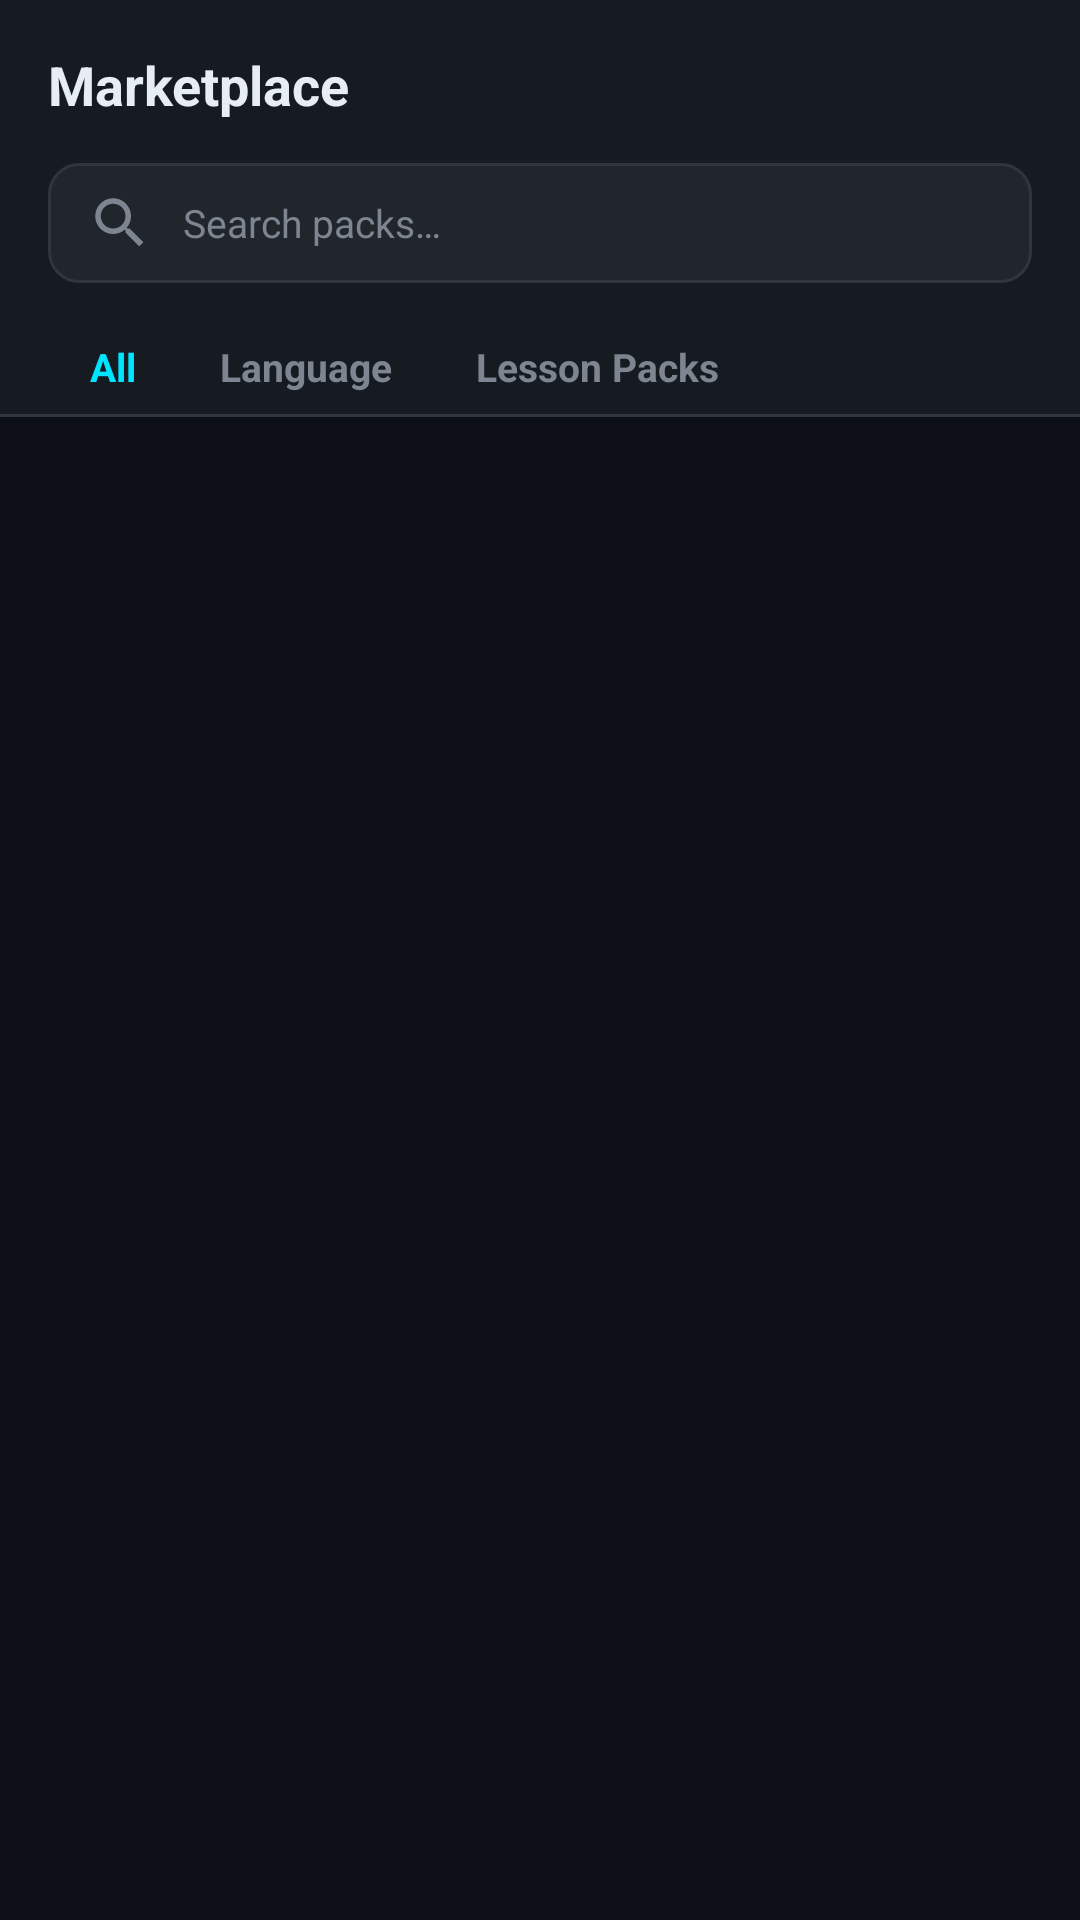

Here is an Android app screen rendered from its layout file. Give the layout XML and the strings, colors and styles it references.
<!-- AndroidManifest.xml: application theme Theme.CodeLab -->
<!-- res/layout/fragment_market.xml -->
<?xml version="1.0" encoding="utf-8"?>
<LinearLayout xmlns:android="http://schemas.android.com/apk/res/android"
    android:layout_width="match_parent"
    android:layout_height="match_parent"
    android:orientation="vertical"
    android:background="@color/bg_primary">

    
    <LinearLayout
        android:layout_width="match_parent"
        android:layout_height="wrap_content"
        android:orientation="vertical"
        android:background="@color/bg_surface"
        android:paddingHorizontal="16dp"
        android:paddingTop="16dp">

        <TextView
            android:layout_width="wrap_content"
            android:layout_height="wrap_content"
            android:text="Marketplace"
            android:textColor="@color/text_primary"
            android:textSize="18sp"
            android:textStyle="bold"/>

        
        <EditText
            android:id="@+id/searchInput"
            android:layout_width="match_parent"
            android:layout_height="wrap_content"
            android:layout_marginTop="14dp"
            android:background="@drawable/bg_input"
            android:drawableStart="@drawable/ic_search"
            android:drawablePadding="10dp"
            android:hint="Search packs…"
            android:textColorHint="@color/text_secondary"
            android:textColor="@color/text_primary"
            android:textSize="13sp"
            android:paddingHorizontal="13dp"
            android:paddingVertical="9dp"
            android:inputType="text"
            android:importantForAutofill="no"
            android:singleLine="true"/>

        
        <LinearLayout
            android:layout_width="match_parent"
            android:layout_height="wrap_content"
            android:orientation="horizontal"
            android:layout_marginTop="12dp">

            <TextView
                android:id="@+id/tabAll"
                android:layout_width="wrap_content"
                android:layout_height="wrap_content"
                android:text="All"
                android:textColor="@color/accent"
                android:textSize="13sp"
                android:textStyle="bold"
                android:paddingHorizontal="14dp"
                android:paddingVertical="7dp"/>

            <TextView
                android:id="@+id/tabLanguage"
                android:layout_width="wrap_content"
                android:layout_height="wrap_content"
                android:text="Language"
                android:textColor="@color/text_secondary"
                android:textSize="13sp"
                android:textStyle="bold"
                android:paddingHorizontal="14dp"
                android:paddingVertical="7dp"/>

            <TextView
                android:id="@+id/tabLesson"
                android:layout_width="wrap_content"
                android:layout_height="wrap_content"
                android:text="Lesson Packs"
                android:textColor="@color/text_secondary"
                android:textSize="13sp"
                android:textStyle="bold"
                android:paddingHorizontal="14dp"
                android:paddingVertical="7dp"/>
        </LinearLayout>
    </LinearLayout>

    
    <View
        android:layout_width="match_parent"
        android:layout_height="1dp"
        android:background="@color/divider"/>

    
    <androidx.recyclerview.widget.RecyclerView
        android:id="@+id/marketRecycler"
        android:layout_width="match_parent"
        android:layout_height="0dp"
        android:layout_weight="1"
        android:padding="16dp"
        android:clipToPadding="false"/>
</LinearLayout>
<!-- resources referenced by this layout -->
<resources>
  <color name="accent">#00E5FF</color>
  <color name="bg_primary">#0D1117</color>
  <color name="bg_surface">#161B22</color>
  <color name="divider">#30363D</color>
  <color name="text_primary">#E6EDF3</color>
  <color name="text_secondary">#7D8590</color>
  <!-- drawable bg_input (drawable) -->
  <?xml version="1.0" encoding="utf-8"?>
  <shape xmlns:android="http://schemas.android.com/apk/res/android" android:shape="rectangle">
      <corners android:radius="10dp"/>
      <solid android:color="@color/bg_surface_alt"/>
      <stroke android:width="1dp" android:color="@color/divider"/>
  </shape>
  <!-- drawable ic_search (drawable) -->
  <vector xmlns:android="http://schemas.android.com/apk/res/android"
      android:width="22dp" android:height="22dp"
      android:viewportWidth="24" android:viewportHeight="24"
      android:tint="@color/text_secondary">
      <path android:fillColor="#FFFFFF"
          android:pathData="M9.5,3A6.5,6.5 0 0,1 16,9.5C16,11.11 15.41,12.59 14.44,13.73L14.71,14H15.5L20.5,19L19,20.5L14,15.5V14.71L13.73,14.44C12.59,15.41 11.11,16 9.5,16A6.5,6.5 0 0,1 3,9.5A6.5,6.5 0 0,1 9.5,3M9.5,5C7,5 5,7 5,9.5C5,12 7,14 9.5,14C12,14 14,12 14,9.5C14,7 12,5 9.5,5Z"/>
  </vector>
  <style name="Theme.CodeLab" parent="Theme.MaterialComponents.NoActionBar">
          <item name="colorPrimary">@color/accent</item>
          <item name="colorPrimaryVariant">@color/accent_dark</item>
          <item name="colorOnPrimary">@color/text_on_accent</item>
          <item name="colorSecondary">@color/accent</item>
          <item name="colorOnSecondary">@color/text_on_accent</item>
          <item name="android:colorBackground">@color/bg_primary</item>
          <item name="colorSurface">@color/bg_surface</item>
          <item name="colorOnSurface">@color/text_primary</item>
          <item name="android:textColor">@color/text_primary</item>
          <item name="android:textColorPrimary">@color/text_primary</item>
          <item name="android:textColorSecondary">@color/text_secondary</item>
          <item name="android:statusBarColor">@color/bg_primary</item>
          <item name="android:navigationBarColor">@color/bg_primary</item>
          <item name="android:windowLightStatusBar" tools:targetApi="23">false</item>
          <item name="android:fontFamily">sans-serif</item>
          <item name="bottomNavigationStyle">@style/Widget.App.BottomNavigationView</item>
      </style>
  <color name="bg_surface_alt">#21262D</color>
  <color name="accent_dark">#00B8CC</color>
  <color name="text_on_accent">#000000</color>
  <style name="Widget.App.BottomNavigationView" parent="Widget.MaterialComponents.BottomNavigationView">
          <item name="itemActiveIndicatorStyle">@style/NavIndicator</item>
          <item name="itemIconSize">22dp</item>
          <item name="itemIconPadding">8dp</item>
          <item name="itemIconTint">@color/nav_item_color</item>
          <item name="itemTextColor">@color/nav_item_color</item>
          <item name="itemRippleColor">@color/accent_translucent</item>
          <item name="labelVisibilityMode">labeled</item>
          <item name="itemTextAppearanceActive">@style/BottomNavText</item>
          <item name="itemTextAppearanceInactive">@style/BottomNavText</item>
      </style>
  <style name="NavIndicator">
          <item name="android:color">@android:color/transparent</item>
          <item name="android:width">0dp</item>
          <item name="android:height">0dp</item>
      </style>
  <color name="accent_translucent">#2400E5FF</color>
  <style name="BottomNavText" parent="TextAppearance.MaterialComponents.Caption">
          <item name="android:textSize">11sp</item>
          <item name="android:textStyle">bold</item>
          <item name="android:letterSpacing">0.02</item>
      </style>
</resources>
